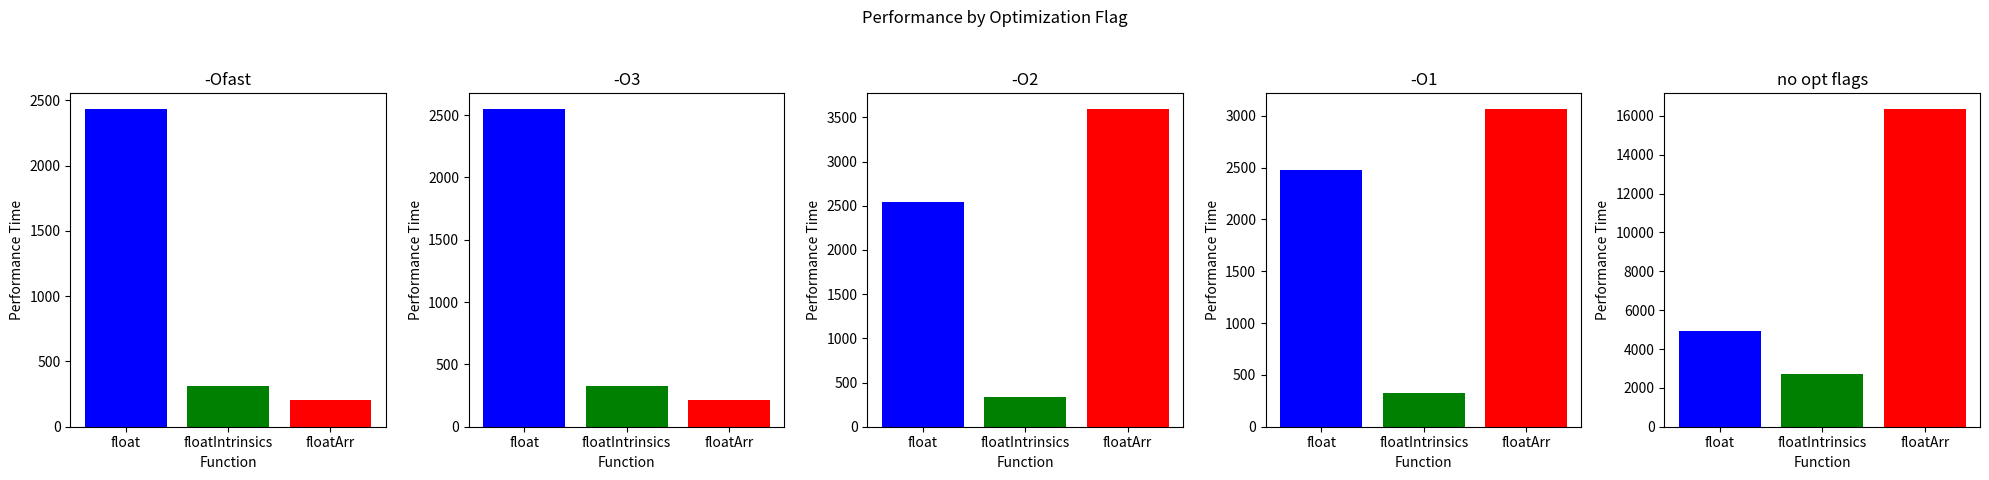

Generate this figure with matplotlib: (Note: this script raises an exception after producing the figure.)
import matplotlib.pyplot as plt

def main():
    # plt.rcParams['figure.facecolor'] = 'black'
    # plt.rcParams['hatch.color'] = 'white'
    # plt.rcParams['grid.color'] = 'white'
    # print(plt.rcParams.keys())

    # Performance data
    data = {
        '-Ofast': {
            'float': 2431.330322,
            'floatIntrinsics': 314.371002,
            'floatArr': 206.541214
        },
        '-O3': {
            'float': 2546.723877,
            'floatIntrinsics': 329.517426,
            'floatArr': 213.129440
        },
        '-O2': {
            'float': 2544.549561,
            'floatIntrinsics': 333.004608,
            'floatArr': 3592.113281
        },
        '-O1': {
            'float': 2480.524658,
            'floatIntrinsics': 328.854340,
            'floatArr': 3064.068848
        },
        'no opt flags': {
            'float': 4918.506836,
            'floatIntrinsics': 2724.700928,
            'floatArr': 16347.489258
        }
    }

    # Prepare data for plotting
    functions = ['float', 'floatIntrinsics', 'floatArr']
    opt_flags = list(data.keys())

    # Create subplots
    fig, axs = plt.subplots(nrows=1, ncols=5, figsize=(20, 5))

    # Plot each optimization flag in a separate subplot
    for i, opt in enumerate(opt_flags):
        times = [data[opt][func] for func in functions]
        # axs[i].set_facecolor("black")
        axs[i].bar(functions, times, color=['b', 'g', 'r'])
        axs[i].set_title(opt)
        axs[i].set_xlabel('Function')
        axs[i].set_ylabel('Performance Time')

    # Adjust layout
    fig.suptitle('Performance by Optimization Flag')
    fig.tight_layout(rect=[0, 0.03, 1, 0.95])

    plt.savefig("./plotsImages/groupedByOptFlag.png")
    plt.show()

if __name__ == "__main__":
    main()
